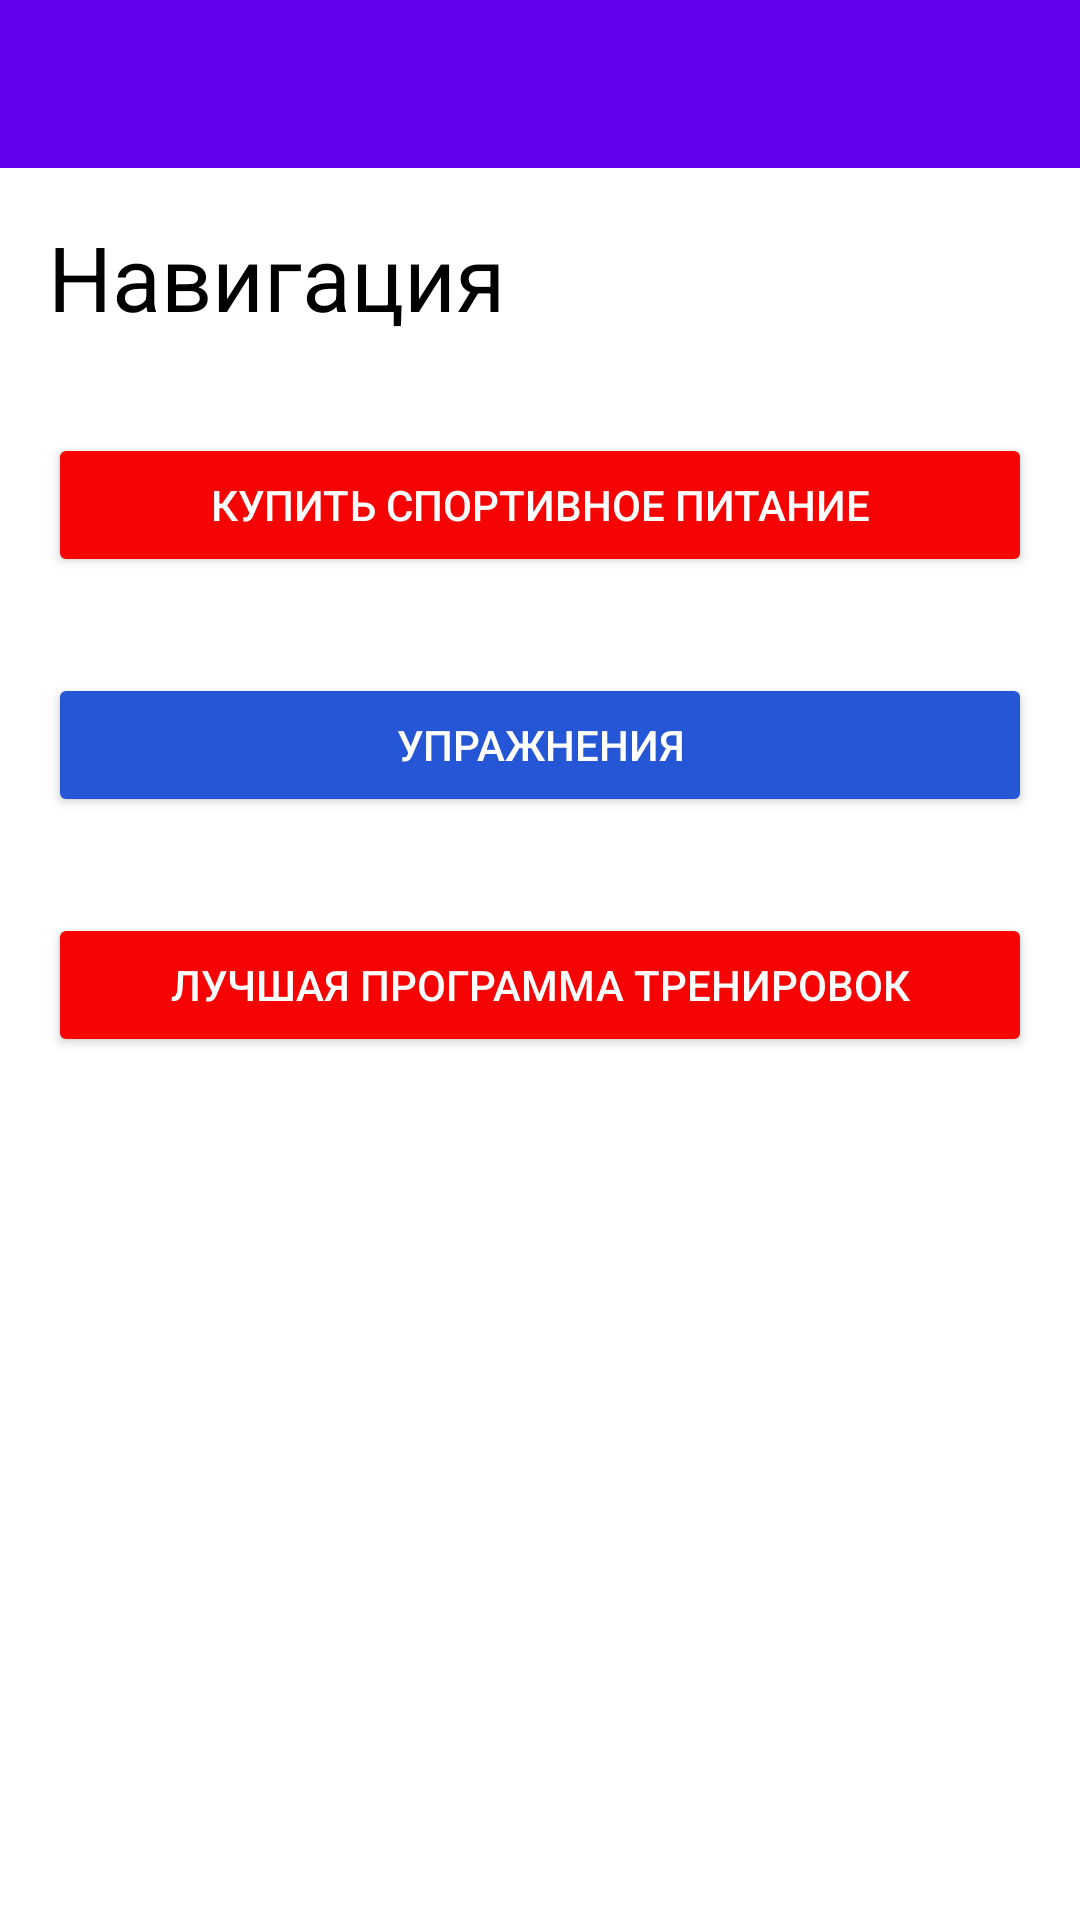

Here is an Android app screen rendered from its layout file. Give the layout XML and the strings, colors and styles it references.
<!-- AndroidManifest.xml: application theme Theme.FitRM -->
<!-- res/layout/fragment_navigation.xml -->
<?xml version="1.0" encoding="utf-8"?>
<androidx.constraintlayout.widget.ConstraintLayout xmlns:android="http://schemas.android.com/apk/res/android"
    xmlns:app="http://schemas.android.com/apk/res-auto"
    android:layout_width="match_parent"
    android:layout_height="match_parent">

    <com.google.android.material.appbar.AppBarLayout
        android:id="@+id/appbar_layout"
        android:layout_width="match_parent"
        android:layout_height="56dp"
        app:layout_constraintTop_toTopOf="parent">

        <androidx.appcompat.widget.Toolbar
            android:id="@+id/toolbar"
            android:layout_width="match_parent"
            android:layout_height="match_parent"
            android:backgroundTint="#2456D6"
            app:contentInsetStartWithNavigation="0dp"
            app:navigationIcon="@drawable/ic_back">

        </androidx.appcompat.widget.Toolbar>

    </com.google.android.material.appbar.AppBarLayout>

    <TextView
        android:id="@+id/tv_navigation"
        android:textSize="30sp"
        android:textColor="@color/black"
        android:layout_width="match_parent"
        android:layout_height="wrap_content"
        android:layout_marginStart="16dp"
        android:layout_marginTop="16dp"
        android:text="@string/navigation"
        app:layout_constraintBottom_toTopOf="@+id/sportpit"
        app:layout_constraintEnd_toEndOf="parent"
        app:layout_constraintHorizontal_bias="0.0"
        app:layout_constraintStart_toStartOf="parent"
        app:layout_constraintTop_toBottomOf="@id/appbar_layout"
        app:layout_constraintVertical_bias="0.0"
        app:layout_constraintVertical_chainStyle="packed" />

    <Button
        android:id="@+id/sportpit"
        android:layout_width="match_parent"
        android:layout_height="wrap_content"
        android:layout_marginStart="16dp"
        android:layout_marginTop="32dp"
        android:layout_marginEnd="16dp"
        android:textColor="@color/white"
        android:backgroundTint="#F60303"
        android:text="@string/sportpit"
        app:layout_constraintBottom_toTopOf="@+id/video"
        app:layout_constraintEnd_toEndOf="parent"
        app:layout_constraintHorizontal_bias="0.0"
        app:layout_constraintStart_toStartOf="parent"
        app:layout_constraintTop_toBottomOf="@+id/tv_navigation"
        app:layout_constraintVertical_bias="0.0" />

    <Button
        android:id="@+id/video"
        android:layout_width="match_parent"
        android:layout_height="wrap_content"
        android:layout_marginStart="16dp"
        android:layout_marginTop="32dp"
        android:layout_marginEnd="16dp"
        android:backgroundTint="#2456D6"
        android:textColor="@color/white"
        android:text="@string/video"
        app:layout_constraintBottom_toTopOf="@+id/training"
        app:layout_constraintEnd_toEndOf="parent"
        app:layout_constraintHorizontal_bias="0.0"
        app:layout_constraintStart_toStartOf="parent"
        app:layout_constraintTop_toBottomOf="@+id/sportpit"
        app:layout_constraintVertical_bias="0.0" />

    <Button
        android:id="@+id/training"
        android:layout_width="match_parent"
        android:layout_height="wrap_content"
        android:layout_marginStart="16dp"
        android:layout_marginTop="32dp"
        android:layout_marginEnd="16dp"
        android:textColor="@color/white"
        android:backgroundTint="#F60303"
        android:text="@string/training"
        app:layout_constraintBottom_toTopOf="parent"
        app:layout_constraintEnd_toEndOf="parent"
        app:layout_constraintHorizontal_bias="0.0"
        app:layout_constraintStart_toStartOf="parent"
        app:layout_constraintTop_toBottomOf="@+id/video"
        app:layout_constraintVertical_bias="0.0" />


</androidx.constraintlayout.widget.ConstraintLayout>
<!-- resources referenced by this layout -->
<resources>
  <string name="navigation">Навигация</string>
  <string name="sportpit">Купить спортивное питание</string>
  <string name="training">Лучшая программа тренировок</string>
  <string name="video">Упражнения</string>
  <style name="Theme.FitRM" parent="Theme.MaterialComponents.DayNight.NoActionBar">
          
          <item name="colorPrimary">@color/purple_500</item>
          <item name="colorPrimaryVariant">@color/purple_700</item>
          <item name="colorOnPrimary">@color/white</item>
          
          <item name="colorSecondary">@color/teal_200</item>
          <item name="colorSecondaryVariant">@color/teal_700</item>
          <item name="colorOnSecondary">@color/black</item>
          
          <item name="android:statusBarColor" tools:targetApi="l">?attr/colorPrimaryVariant</item>
          
      </style>
  <!-- not gathered from this repository: default colours our renderer supplied (Android Studio template values) -->
  <color name="purple_500">#FF6200EE</color>
  <color name="purple_700">#FF3700B3</color>
  <color name="teal_200">#FF03DAC5</color>
  <color name="teal_700">#FF018786</color>
  <color name="black">#FF000000</color>
  <color name="white">#FFFFFFFF</color>
</resources>
